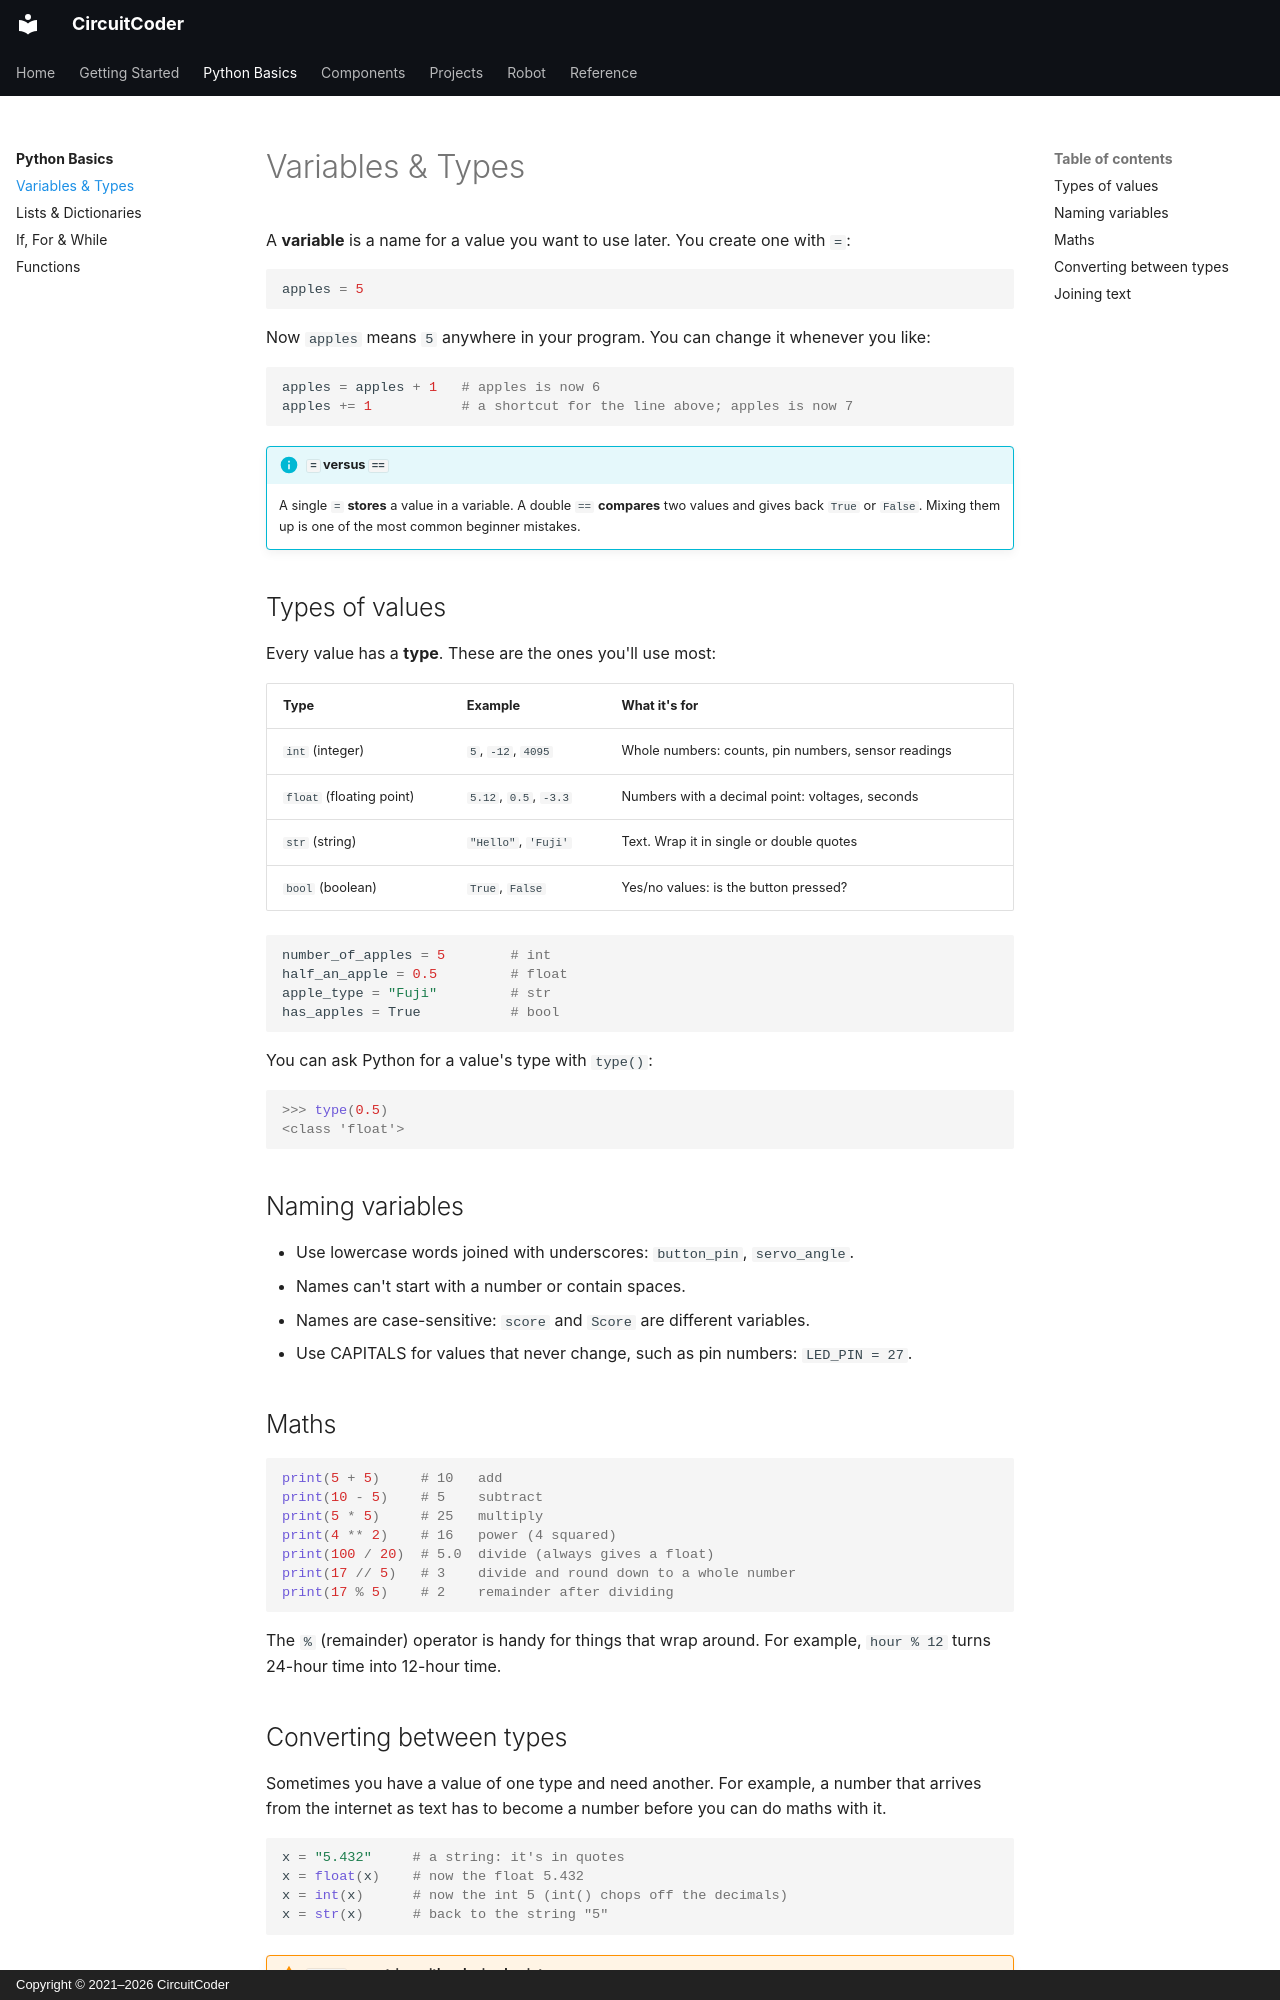

repository: CircuitCoder-ngh/MicroPythonStarterGuide · page: python/variables/index.html · generator: mkdocs · copyright: Copyright © 2021–2026 CircuitCoder

# Variables & Types

A **variable** is a name for a value you want to use later. You create one
with `=`:

```python
apples = 5
```

Now `apples` means `5` anywhere in your program. You can change it whenever
you like:

```python
apples = apples + 1   # apples is now 6
apples += 1           # a shortcut for the line above; apples is now 7
```

!!! info "`=` versus `==`"
    A single `=` **stores** a value in a variable. A double `==` **compares**
    two values and gives back `True` or `False`. Mixing them up is one of
    the most common beginner mistakes.

## Types of values

Every value has a **type**. These are the ones you'll use most:

| Type | Example | What it's for |
|---|---|---|
| `int` (integer) | `5`, `-12`, `4095` | Whole numbers: counts, pin numbers, sensor readings |
| `float` (floating point) | `5.12`, `0.5`, `-3.3` | Numbers with a decimal point: voltages, seconds |
| `str` (string) | `"Hello"`, `'Fuji'` | Text. Wrap it in single or double quotes |
| `bool` (boolean) | `True`, `False` | Yes/no values: is the button pressed? |

```python
number_of_apples = 5        # int
half_an_apple = 0.5         # float
apple_type = "Fuji"         # str
has_apples = True           # bool
```

You can ask Python for a value's type with `type()`:

```pycon
>>> type(0.5)
<class 'float'>
```

## Naming variables

- Use lowercase words joined with underscores: `button_pin`,
  `servo_angle`.
- Names can't start with a number or contain spaces.
- Names are case-sensitive: `score` and `Score` are different variables.
- Use CAPITALS for values that never change, such as pin numbers:
  `LED_PIN = 27`.

## Maths

```python
print(5 + 5)     # 10   add
print(10 - 5)    # 5    subtract
print(5 * 5)     # 25   multiply
print(4 ** 2)    # 16   power (4 squared)
print(100 / 20)  # 5.0  divide (always gives a float)
print(17 // 5)   # 3    divide and round down to a whole number
print(17 % 5)    # 2    remainder after dividing
```

The `%` (remainder) operator is handy for things that wrap around. For
example, `hour % 12` turns 24-hour time into 12-hour time.
